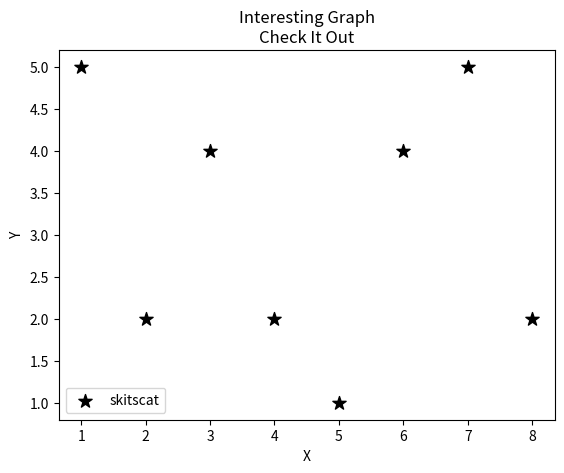

Write Python code to recreate this figure.
import matplotlib.pyplot as plt

x = [1, 2, 3, 4, 5, 6, 7, 8]
y = [5, 2, 4, 2, 1, 4, 5, 2]

plt.scatter(x, y, label='skitscat', color='k', marker='*', s=100)

plt.title('Interesting Graph\nCheck It Out')

plt.xlabel('X')
plt.ylabel('Y')

plt.legend()
plt.show()